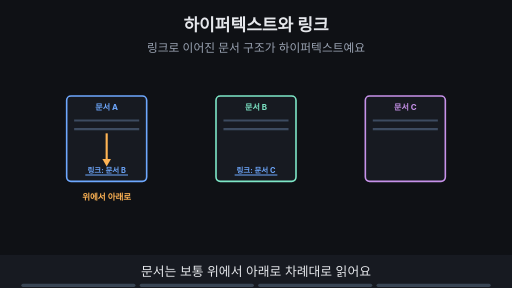
t = 0.00 s
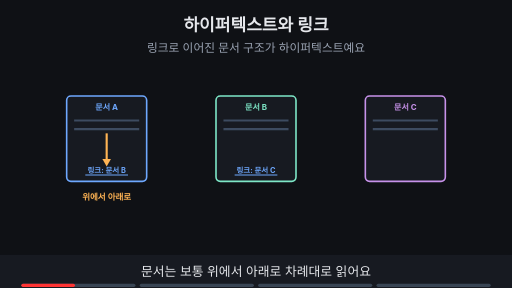
t = 1.88 s
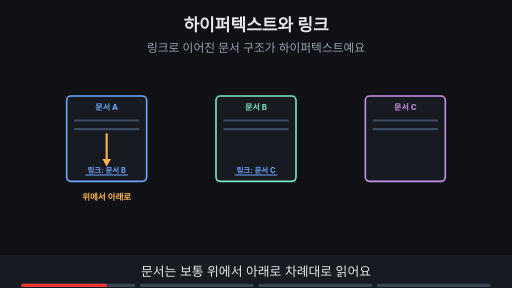
t = 3.00 s
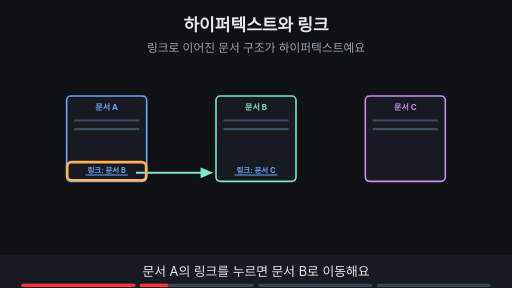
t = 5.00 s
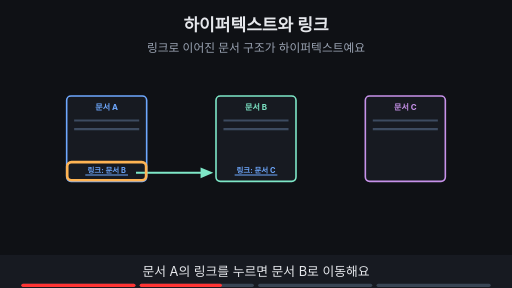
t = 6.88 s
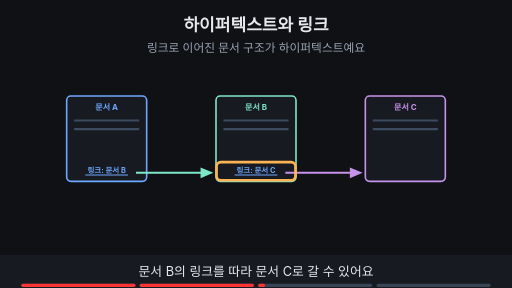
t = 8.24 s

The animated SVG that drew these frames (rendered in a browser with its animation timeline set to each time). Animation: 14 SMIL elements (animate=14); frames cover the first 8.24 s, repeats indefinitely.

<svg xmlns="http://www.w3.org/2000/svg" viewBox="0 0 960 540" width="960" height="540" font-family="-apple-system,'Apple SD Gothic Neo','Segoe UI',sans-serif">
<title>하이퍼텍스트와 링크</title>
<rect width="960" height="540" fill="#0f1115"/>
<text x="480" y="58" text-anchor="middle" font-size="32" font-weight="700" fill="#e6e8ec">하이퍼텍스트와 링크</text>
<text x="480" y="98" text-anchor="middle" font-size="22" fill="#9aa3b2">링크로 이어진 문서 구조가 하이퍼텍스트예요</text>
<rect x="125.0" y="180" width="150" height="160" rx="8" fill="#171a21" stroke="#6ea8fe" stroke-width="3"/><text x="200" y="206" text-anchor="middle" font-size="15" font-weight="700" fill="#6ea8fe">문서 A</text><line x1="139.0" y1="226" x2="261.0" y2="226" stroke="#3d4b60" stroke-width="4"/><line x1="139.0" y1="242" x2="261.0" y2="242" stroke="#3d4b60" stroke-width="4"/><text x="200" y="324" text-anchor="middle" font-size="14" font-weight="700" fill="#6ea8fe">링크: 문서 B</text><line x1="159.96" y1="328" x2="240.04" y2="328" stroke="#6ea8fe" stroke-width="2"/><rect x="405.0" y="180" width="150" height="160" rx="8" fill="#171a21" stroke="#7ee7c7" stroke-width="3"/><text x="480" y="206" text-anchor="middle" font-size="15" font-weight="700" fill="#7ee7c7">문서 B</text><line x1="419.0" y1="226" x2="541.0" y2="226" stroke="#3d4b60" stroke-width="4"/><line x1="419.0" y1="242" x2="541.0" y2="242" stroke="#3d4b60" stroke-width="4"/><text x="480" y="324" text-anchor="middle" font-size="14" font-weight="700" fill="#6ea8fe">링크: 문서 C</text><line x1="439.96" y1="328" x2="520.04" y2="328" stroke="#6ea8fe" stroke-width="2"/><rect x="685.0" y="180" width="150" height="160" rx="8" fill="#171a21" stroke="#c792ea" stroke-width="3"/><text x="760" y="206" text-anchor="middle" font-size="15" font-weight="700" fill="#c792ea">문서 C</text><line x1="699.0" y1="226" x2="821.0" y2="226" stroke="#3d4b60" stroke-width="4"/><line x1="699.0" y1="242" x2="821.0" y2="242" stroke="#3d4b60" stroke-width="4"/><g opacity="1"><animate attributeName="opacity" values="1;1;0;0" keyTimes="0;0.235;0.250;1" dur="16s" repeatCount="indefinite"/><line x1="200" y1="250" x2="200" y2="300" stroke="#ffb454" stroke-width="4"/><polygon points="200,312 192,298 208,298" fill="#ffb454"/><text x="200" y="375" text-anchor="middle" font-size="16" font-weight="700" fill="#ffb454">위에서 아래로</text></g><g opacity="0"><animate attributeName="opacity" values="0;0;1;1" keyTimes="0;0.250;0.265;1" dur="16s" repeatCount="indefinite"/><line x1="255" y1="324" x2="384" y2="324" stroke="#7ee7c7" stroke-width="4"/><polygon points="400,324 376,314 376,334" fill="#7ee7c7"/></g><g opacity="0"><animate attributeName="opacity" values="0;0;1;1;0;0" keyTimes="0;0.250;0.265;0.485;0.500;1" dur="16s" repeatCount="indefinite"/><rect x="126" y="304" width="148" height="34" rx="8" fill="none" stroke="#ffb454" stroke-width="5"/></g><g opacity="0"><animate attributeName="opacity" values="0;0;1;1" keyTimes="0;0.500;0.515;1" dur="16s" repeatCount="indefinite"/><line x1="535" y1="324" x2="664" y2="324" stroke="#c792ea" stroke-width="4"/><polygon points="680,324 656,314 656,334" fill="#c792ea"/></g><g opacity="0"><animate attributeName="opacity" values="0;0;1;1;0;0" keyTimes="0;0.500;0.515;0.735;0.750;1" dur="16s" repeatCount="indefinite"/><rect x="406" y="304" width="148" height="34" rx="8" fill="none" stroke="#ffb454" stroke-width="5"/></g><g opacity="0"><animate attributeName="opacity" values="0;0;1;1" keyTimes="0;0.750;0.765;1" dur="16s" repeatCount="indefinite"/><line x1="125" y1="165" x2="835" y2="165" stroke="#c792ea" stroke-width="4"/><line x1="125" y1="165" x2="125" y2="177" stroke="#c792ea" stroke-width="4"/><line x1="835" y1="165" x2="835" y2="177" stroke="#c792ea" stroke-width="4"/><rect x="326" y="123" width="308" height="32" rx="16" fill="#c792ea" stroke="#c792ea" stroke-width="2"/><text x="480.0" y="144.76" text-anchor="middle" font-size="16" font-weight="700" fill="#0f1115">하이퍼텍스트: 링크로 이어진 문서 구조</text><rect x="126" y="304" width="148" height="34" rx="8" fill="none" stroke="#ffb454" stroke-width="5"/><rect x="406" y="304" width="148" height="34" rx="8" fill="none" stroke="#ffb454" stroke-width="5"/><text x="480" y="420" text-anchor="middle" font-size="18" font-weight="700" fill="#ffb454">링크: 실제로 누르는 연결 지점</text></g>
<rect x="0" y="478" width="960" height="62" fill="#171a21"/>
<g opacity="1"><animate attributeName="opacity" values="1;1;0;0" keyTimes="0;0.235;0.250;1" dur="16s" repeatCount="indefinite"/><text x="480" y="518" text-anchor="middle" font-size="24" fill="#e6e8ec">문서는 보통 위에서 아래로 차례대로 읽어요</text></g>
<g opacity="0"><animate attributeName="opacity" values="0;0;1;1;0;0" keyTimes="0;0.250;0.265;0.485;0.500;1" dur="16s" repeatCount="indefinite"/><text x="480" y="518" text-anchor="middle" font-size="24" fill="#e6e8ec">문서 A의 링크를 누르면 문서 B로 이동해요</text></g>
<g opacity="0"><animate attributeName="opacity" values="0;0;1;1;0;0" keyTimes="0;0.500;0.515;0.735;0.750;1" dur="16s" repeatCount="indefinite"/><text x="480" y="518" text-anchor="middle" font-size="24" fill="#e6e8ec">문서 B의 링크를 따라 문서 C로 갈 수 있어요</text></g>
<g opacity="0"><animate attributeName="opacity" values="0;0;1;1" keyTimes="0;0.750;0.765;1" dur="16s" repeatCount="indefinite"/><text x="480" y="518" text-anchor="middle" font-size="24" fill="#e6e8ec">링크로 이어진 구조가 하이퍼텍스트예요</text></g>

<g aria-label="재생 진행 막대" data-stage-count="4"><g class="progress-segment" data-stage="1"><rect x="40" y="532" width="214" height="6" rx="3" fill="#394554"/><rect x="40" y="532" width="0" height="6" rx="3" fill="#ff3434"><animate attributeName="width" values="0;214;214" keyTimes="0;0.250000;1" dur="16s" repeatCount="indefinite"/></rect></g><g class="progress-segment" data-stage="2"><rect x="262" y="532" width="214" height="6" rx="3" fill="#394554"/><rect x="262" y="532" width="0" height="6" rx="3" fill="#ff3434"><animate attributeName="width" values="0;0;214;214" keyTimes="0;0.250000;0.500000;1" dur="16s" repeatCount="indefinite"/></rect></g><g class="progress-segment" data-stage="3"><rect x="484" y="532" width="214" height="6" rx="3" fill="#394554"/><rect x="484" y="532" width="0" height="6" rx="3" fill="#ff3434"><animate attributeName="width" values="0;0;214;214" keyTimes="0;0.500000;0.750000;1" dur="16s" repeatCount="indefinite"/></rect></g><g class="progress-segment" data-stage="4"><rect x="706" y="532" width="214" height="6" rx="3" fill="#394554"/><rect x="706" y="532" width="0" height="6" rx="3" fill="#ff3434"><animate attributeName="width" values="0;0;214" keyTimes="0;0.750000;1" dur="16s" repeatCount="indefinite"/></rect></g></g></svg>
